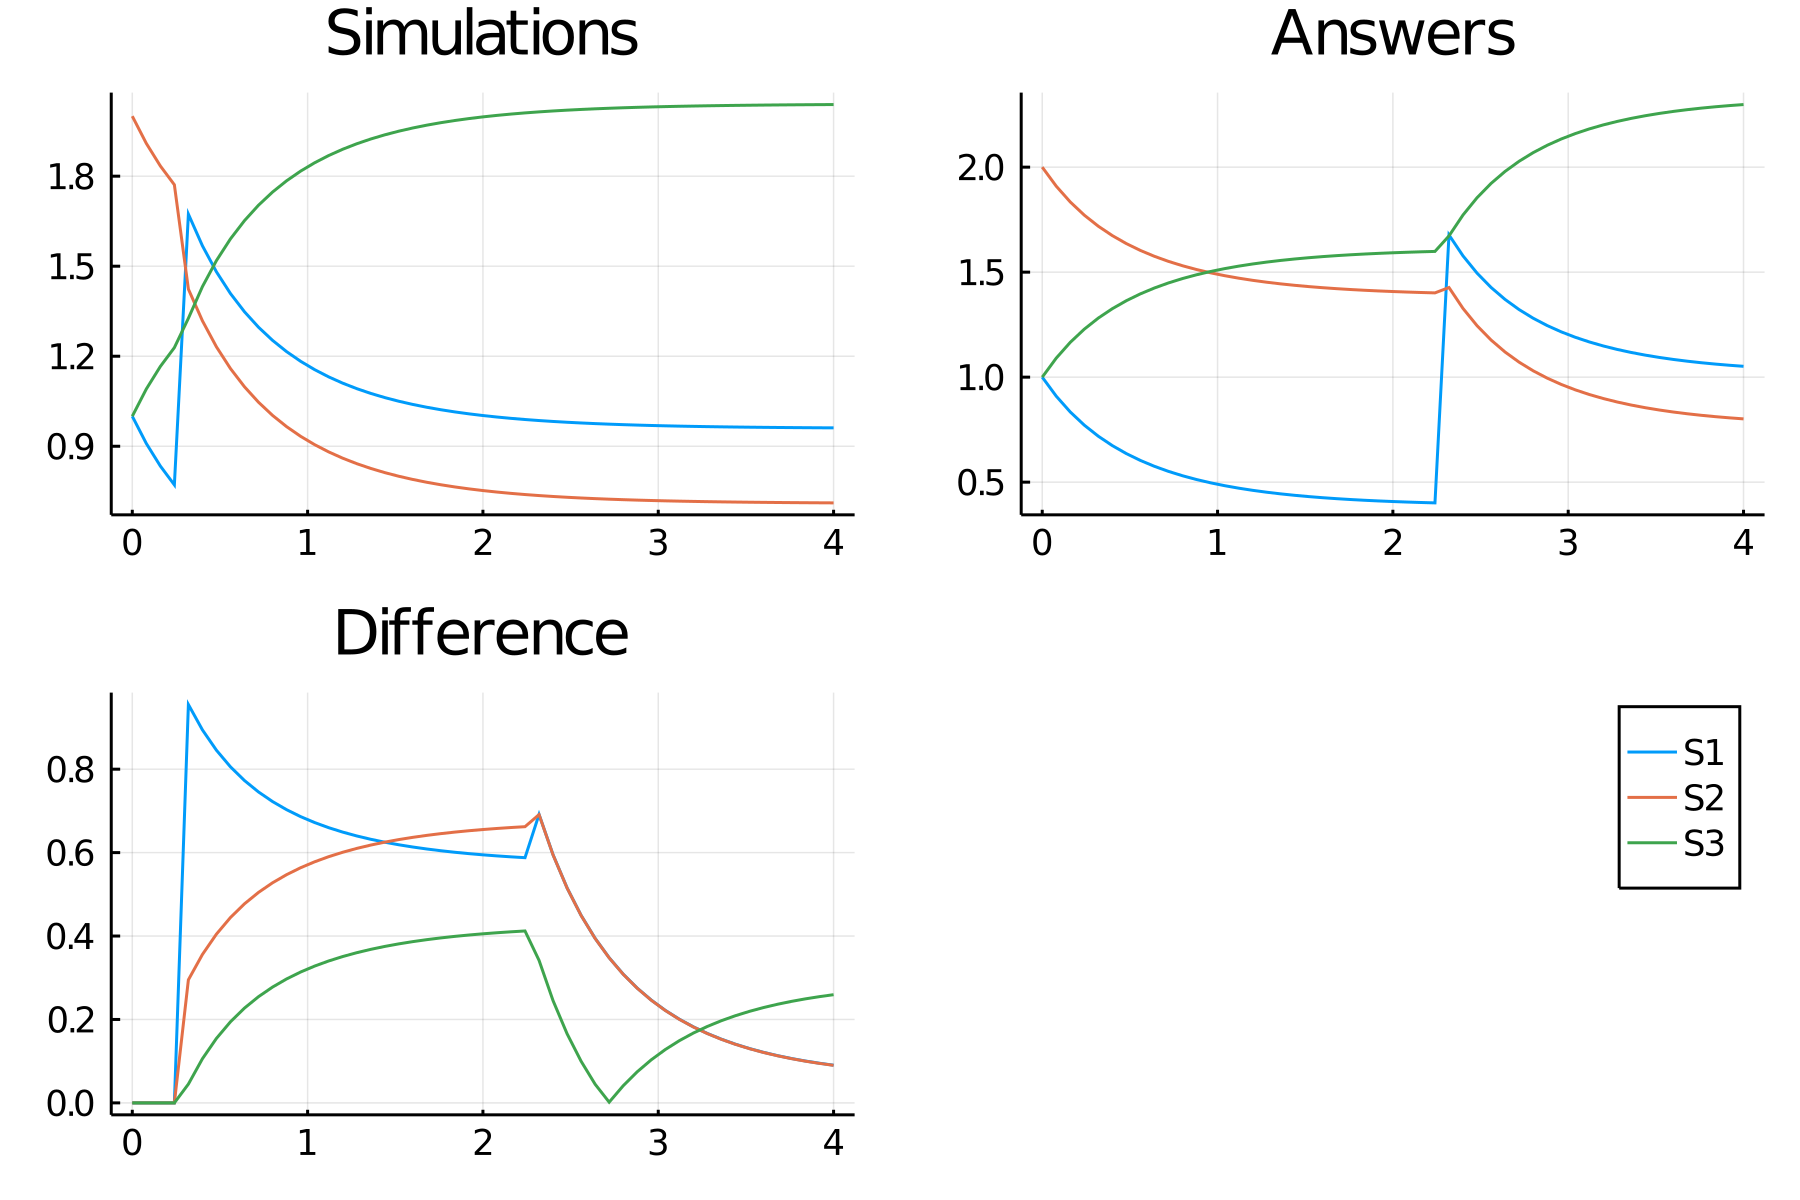

The table this chart was drawn from, first rows:
time, S1, S2, S3
0.0, 1.0, 2.0, 1.0
0.08, 0.9092, 1.909, 1.091
0.16, 0.8341, 1.834, 1.166
0.24, 0.7713, 1.771, 1.229
0.32, 1.673, 1.423, 1.327
0.4, 1.568, 1.318, 1.432
0.48, 1.481, 1.231, 1.519
0.56, 1.409, 1.159, 1.591
0.64, 1.348, 1.098, 1.652
0.72, 1.297, 1.047, 1.703
0.8, 1.253, 1.003, 1.747
0.88, 1.215, 0.9654, 1.785
0.96, 1.183, 0.9331, 1.817
1.04, 1.155, 0.9053, 1.845
1.12, 1.131, 0.8812, 1.869
1.2, 1.11, 0.8603, 1.89
1.28, 1.092, 0.842, 1.908
1.36, 1.076, 0.8261, 1.924
1.44, 1.062, 0.8122, 1.938
1.52, 1.05, 0.8, 1.95
1.6, 1.039, 0.7893, 1.961
1.68, 1.03, 0.7799, 1.97
1.76, 1.022, 0.7717, 1.978
1.84, 1.014, 0.7644, 1.986
1.92, 1.008, 0.758, 1.992
2.0, 1.002, 0.7524, 1.998
2.08, 0.9974, 0.7474, 2.003
2.16, 0.993, 0.743, 2.007
2.24, 0.9891, 0.7391, 2.011
2.32, 0.9857, 0.7357, 2.014
2.4, 0.9827, 0.7327, 2.017
2.48, 0.98, 0.73, 2.02
2.56, 0.9776, 0.7276, 2.022
2.64, 0.9755, 0.7255, 2.024
2.72, 0.9736, 0.7236, 2.026
2.8, 0.972, 0.722, 2.028
2.88, 0.9705, 0.7205, 2.029
2.96, 0.9693, 0.7193, 2.031
3.04, 0.9681, 0.7181, 2.032
3.12, 0.9671, 0.7171, 2.033
3.2, 0.9662, 0.7162, 2.034
3.28, 0.9654, 0.7154, 2.035
3.36, 0.9647, 0.7147, 2.035
3.44, 0.9641, 0.7141, 2.036
3.52, 0.9635, 0.7135, 2.036
3.6, 0.963, 0.713, 2.037
3.68, 0.9626, 0.7126, 2.037
3.76, 0.9622, 0.7122, 2.038
3.84, 0.9619, 0.7119, 2.038
3.92, 0.9616, 0.7116, 2.038
4.0, 0.9613, 0.7113, 2.039
